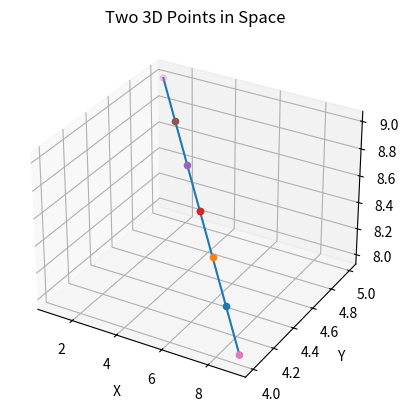

The script that saved this image:
"""
In this code I have plotted 2 random points A and Bin 3D space then
it will divide it to 6 parts and plot 5 equidistant points between them,
Then, it gives the co-ordinates of point A and B

The shortest distance travelled between two points is Given after running the code
Cylinder will be plotted in next part .
"""
import numpy as np
import matplotlib.pyplot as plt
from math import sqrt

ax = plt.axes(projection='3d')
ax.set_xlabel(r'X')
ax.set_ylabel(r'Y')
ax.set_zlabel(r'Z')
ax.set_title('Two 3D Points in Space')


class Points:

    def __init__(self, x, y, z):
        self.x = x
        self.y = y
        self.z = z

    # Solution for tranversing from point A to Point B
    def distance(self):
        print(f'starting point A: {[self.x[0], self.y[0], self.z[0]]}')
        print(f'ending point B: {[self.x[1], self.y[1], self.z[1]]}')
        d = sqrt((self.x[1] - self.x[0]) ** 2 +
                 (self.y[1] - self.y[0]) ** 2 +
                 (self.z[1] - self.z[0]) ** 2)
        return d

    def midpoint(self):
        m = [((self.x[1] + self.x[0]) / 2),
             ((self.y[1] + self.y[0]) / 2),
             ((self.z[1] + self.z[0]) / 2)]
        return m

    # For getting five equidistant points b/w Two points A and B
    def five_equidistant_point(self):
        p1 = [(self.x[0] + ((self.x[1] - self.x[0]) * (1 / 6))),
              (self.y[0] + ((self.y[1] - self.y[0]) * (1 / 6))),
              (self.z[0] + ((self.z[1] - self.z[0]) * (1 / 6)))]

        p2 = [(self.x[0] + ((self.x[1] - self.x[0]) * (2 / 6))),
              (self.y[0] + ((self.y[1] - self.y[0]) * (2 / 6))),
              (self.z[0] + ((self.z[1] - self.z[0]) * (2 / 6)))]

        p3 = [(self.x[0] + ((self.x[1] - self.x[0]) * (3 / 6))),
              (self.y[0] + ((self.y[1] - self.y[0]) * (3 / 6))),
              (self.z[0] + ((self.z[1] - self.z[0]) * (3 / 6)))]

        p4 = [(self.x[0] + ((self.x[1] - self.x[0]) * (4 / 6))),
              (self.y[0] + ((self.y[1] - self.y[0]) * (4 / 6))),
              (self.z[0] + ((self.z[1] - self.z[0]) * (4 / 6)))]

        p5 = [(self.x[0] + ((self.x[1] - self.x[0]) * (5 / 6))),
              (self.y[0] + ((self.y[1] - self.y[0]) * (5 / 6))),
              (self.z[0] + ((self.z[1] - self.z[0]) * (5 / 6)))]

        return p1, p2, p3, p4, p5


x_data = np.random.randint(0, 10, (2))
y_data = np.random.randint(0, 10, (2))
z_data = np.random.randint(0, 10, (2))

x_list = x_data
y_list = y_data
z_list = z_data

jkl = Points(x_list, y_list, z_list)
print(f'The shortest distance between two points is {jkl.distance()}')
print(f'The five equidistant points are:\n\t{jkl.five_equidistant_point()}')

ax.scatter((x_list[0] + ((x_list[1] - x_list[0]) * (1 / 6))),
           (y_list[0] + ((y_list[1] - y_list[0]) * (1 / 6))),
           (z_list[0] + ((z_list[1] - z_list[0]) * (1 / 6))))

ax.scatter((x_list[0] + ((x_list[1] - x_list[0]) * (2 / 6))),
           (y_list[0] + ((y_list[1] - y_list[0]) * (2 / 6))),
           (z_list[0] + ((z_list[1] - z_list[0]) * (2 / 6))))

ax.scatter((x_list[0] + ((x_list[1] - x_list[0]) * (3 / 6))),
           (y_list[0] + ((y_list[1] - y_list[0]) * (3 / 6))),
           (z_list[0] + ((z_list[1] - z_list[0]) * (3 / 6))))

ax.scatter((x_list[0] + ((x_list[1] - x_list[0]) * (3 / 6))),
           (y_list[0] + ((y_list[1] - y_list[0]) * (3 / 6))),
           (z_list[0] + ((z_list[1] - z_list[0]) * (3 / 6))))

ax.scatter((x_list[0] + ((x_list[1] - x_list[0]) * (4 / 6))),
           (y_list[0] + ((y_list[1] - y_list[0]) * (4 / 6))),
           (z_list[0] + ((z_list[1] - z_list[0]) * (4 / 6))))

ax.scatter((x_list[0] + ((x_list[1] - x_list[0]) * (5 / 6))),
           (y_list[0] + ((y_list[1] - y_list[0]) * (5 / 6))),
           (z_list[0] + ((z_list[1] - z_list[0]) * (5 / 6))))

ax.scatter(x_list, y_list, z_list)
ax.plot(x_list, y_list, z_list)
plt.show()
